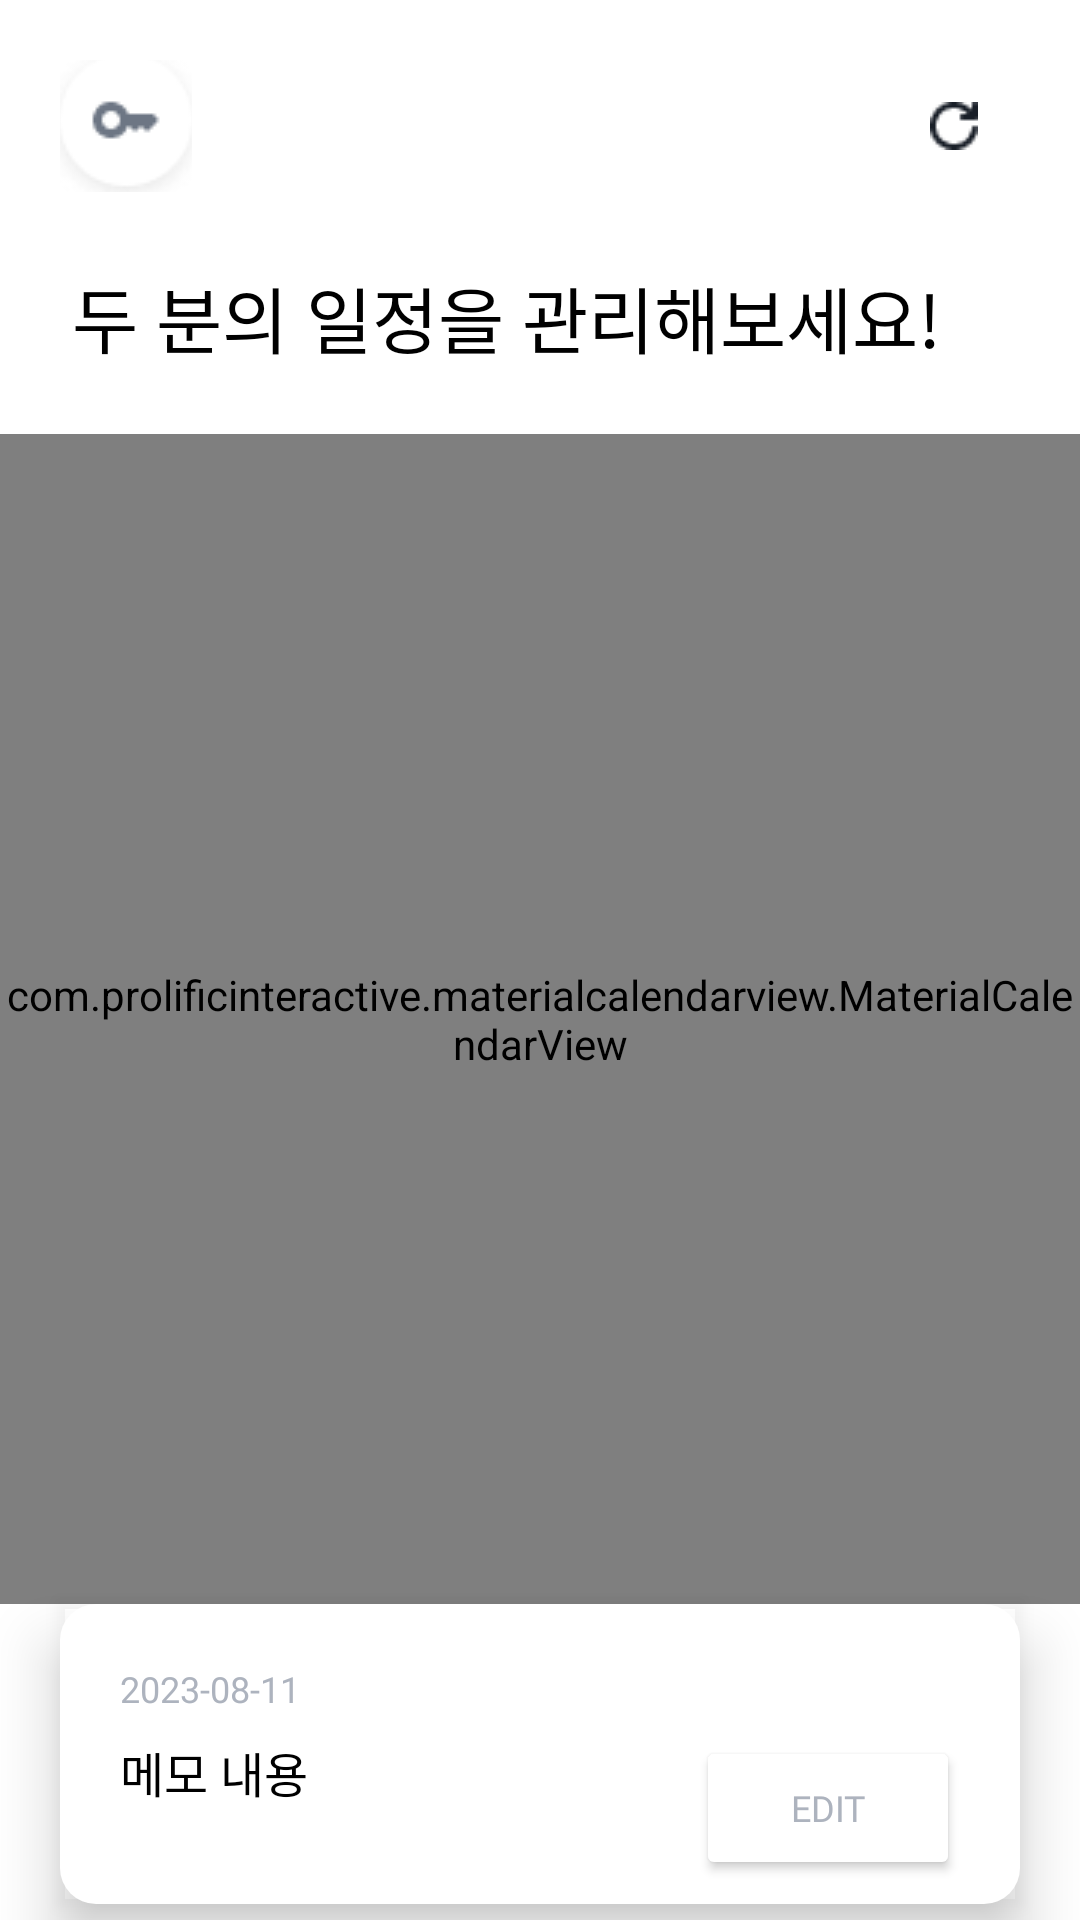

The Android layout XML behind this screen, and the referenced resources:
<!-- AndroidManifest.xml: application theme Theme.LoveDay -->
<!-- res/layout/fragment_calendar.xml -->
<?xml version="1.0" encoding="utf-8"?>
<androidx.constraintlayout.widget.ConstraintLayout xmlns:android="http://schemas.android.com/apk/res/android"
    xmlns:app="http://schemas.android.com/apk/res-auto"
    xmlns:tools="http://schemas.android.com/tools"
    android:layout_width="match_parent"
    android:layout_height="match_parent">

    <ImageButton
        android:id="@+id/calendarKeyButton"
        android:layout_width="44dp"
        android:layout_height="44dp"
        android:layout_marginLeft="20dp"
        android:layout_marginTop="20dp"
        app:layout_constraintStart_toStartOf="parent"
        app:layout_constraintTop_toTopOf="parent"
        android:src="@drawable/register_key"
        android:background="?android:attr/selectableItemBackground"
        android:layout_gravity="start" />

    <ImageButton
        android:id="@+id/calendar_reload_Button"
        android:layout_width="44dp"
        android:layout_height="44dp"
        android:layout_marginRight="20dp"
        android:layout_marginTop="20dp"
        app:layout_constraintEnd_toEndOf="parent"
        app:layout_constraintTop_toTopOf="parent"
        android:src="@drawable/calendar_reload_new_btn"
        android:background="?android:attr/selectableItemBackground"
        android:layout_gravity="start" />

    <TextView
        android:id="@+id/calendarTitleText"
        android:layout_width="wrap_content"
        android:layout_height="wrap_content"
        android:layout_marginStart="24dp"
        android:layout_marginTop="24dp"
        android:fontFamily="@font/pretendard_bold"
        android:text="두 분의 일정을 관리해보세요!"
        android:textSize="24sp"
        android:textColor="@color/black"
        app:layout_constraintStart_toStartOf="parent"
        app:layout_constraintTop_toBottomOf="@+id/calendarKeyButton" />

    <com.prolificinteractive.materialcalendarview.MaterialCalendarView
        android:id="@+id/calendar_manage_view"
        android:layout_width="match_parent"
        android:layout_height="390dp"
        android:layout_marginTop="16dp"
        app:connectedDayIconPosition="top"
        app:currentDayTextColor="#f79256"
        app:firstDayOfTheWeek="sunday"
        app:orientation="horizontal"
        app:layout_constraintStart_toStartOf="parent"
        app:layout_constraintEnd_toEndOf="parent"
        app:layout_constraintTop_toBottomOf="@+id/calendarTitleText"
        app:layout_constraintBottom_toTopOf="@+id/calendar_info_view"
        app:layout_constraintVertical_chainStyle="packed"
        app:selectedDayBackgroundColor="#FF879B"
        app:selectedDayBackgroundEndColor="#FF879B"
        app:selectedDayBackgroundStartColor="#FF879B"
        app:selectedDayTextColor="#FF879B"
        app:selectionType="single"
        app:weekendDayTextColor="#ef4550"
    />

    <androidx.constraintlayout.widget.ConstraintLayout
        android:id="@+id/calendar_info_view"
        android:layout_width="match_parent"
        android:layout_height="100dp"
        android:layout_marginStart="20dp"
        android:layout_marginEnd="20dp"
        android:background="@drawable/shape_corner"
        android:elevation="12dp"
        android:outlineProvider="bounds"
        app:layout_constraintBottom_toBottomOf="parent"
        app:layout_constraintEnd_toEndOf="parent"
        app:layout_constraintStart_toStartOf="parent"
        app:layout_constraintTop_toBottomOf="@+id/calendar_manage_view"
        >

    <TextView
        android:id="@+id/calendar_day_text"
        android:layout_width="wrap_content"
        android:layout_height="wrap_content"
        android:layout_marginTop="20dp"
        android:layout_marginLeft="20dp"
        android:text="2023-08-11"
        android:textSize="12sp"
        android:textColor="@color/grayScale4"
        android:fontFamily="@font/pretendard_bold"
        app:layout_constraintTop_toTopOf="@+id/calendar_info_view"
        app:layout_constraintStart_toStartOf="@+id/calendar_info_view"
        android:elevation="13dp"
        />

    <TextView
        android:id="@+id/calendar_day_content"
        android:layout_width="wrap_content"
        android:layout_height="wrap_content"
        android:layout_marginTop="8dp"
        android:layout_marginLeft="20dp"
        android:text="메모 내용"
        android:textSize="16sp"
        android:fontFamily="@font/pretendard_bold"
        android:textColor="@color/black"
        app:layout_constraintTop_toBottomOf="@+id/calendar_day_text"
        app:layout_constraintStart_toStartOf="@+id/calendar_info_view"
        android:elevation="14dp"
        />

    <Button
        android:id="@+id/calendar_edit_btn"
        android:layout_width="wrap_content"
        android:layout_height="wrap_content"
        android:layout_marginBottom="8dp"
        android:layout_marginRight="20dp"
        android:text="edit"
        android:textSize="12sp"
        android:fontFamily="@font/pretendard_bold"
        android:textColor="@color/grayScale4"
        android:backgroundTint="@color/white"
        app:layout_constraintBottom_toBottomOf="@+id/calendar_info_view"
        app:layout_constraintEnd_toEndOf="@+id/calendar_info_view"
        android:elevation="15dp"
        />
    ></androidx.constraintlayout.widget.ConstraintLayout>

    <ProgressBar
        android:id="@+id/calendar_progress_bar"
        style="@style/Base.Widget.AppCompat.ProgressBar"
        android:layout_width="match_parent"
        android:layout_height="wrap_content"
        android:layout_gravity="center"
        android:indeterminate="true"
        android:visibility="gone"
        app:layout_constraintTop_toTopOf="parent"
        app:layout_constraintBottom_toBottomOf="parent"
        app:layout_constraintEnd_toEndOf="parent"
        app:layout_constraintStart_toStartOf="parent"
        />

</androidx.constraintlayout.widget.ConstraintLayout>
<!-- resources referenced by this layout -->
<resources>
  <color name="black">#FF000000</color>
  <color name="grayScale4">#ADB3BE</color>
  <color name="white">#FFFFFFFF</color>
  <!-- drawable calendar_reload_new_btn: png bitmap (drawable, 471 bytes) -->
  <!-- drawable register_key: png bitmap (drawable, 2837 bytes) -->
  <!-- drawable shape_corner (drawable) -->
  <?xml version="1.0" encoding="utf-8"?>
  <shape xmlns:android="http://schemas.android.com/apk/res/android">
      <solid android:color="@color/white"/>
      <corners
          android:bottomRightRadius="12dp"
          android:bottomLeftRadius="12dp"
          android:topLeftRadius="12dp"
          android:topRightRadius="12dp"
          />
  </shape>
  <style name="Theme.LoveDay" parent="Theme.MaterialComponents.DayNight.DarkActionBar">
          
          <item name="colorPrimary">@color/purple_500</item>
          <item name="colorPrimaryVariant">@color/purple_700</item>
          <item name="colorOnPrimary">@color/white</item>
          
          <item name="colorSecondary">@color/teal_200</item>
          <item name="colorSecondaryVariant">@color/teal_700</item>
          <item name="colorOnSecondary">@color/black</item>
          
          <item name="android:statusBarColor" tools:targetApi="l">?attr/colorPrimaryVariant</item>
          
          <item name="windowNoTitle">true</item>
      </style>
  <color name="purple_500">#FF6200EE</color>
  <color name="purple_700">#FF3700B3</color>
  <color name="teal_200">#FF03DAC5</color>
  <color name="teal_700">#FF018786</color>
</resources>
